Photos from the image-classification dataset "Datasets" in the GitHub repository imuhammadshadab/BS-Final-Year-Project. Its 4 classes are: diseased cotton leaf, diseased cotton plant, fresh cotton leaf, fresh cotton plant.

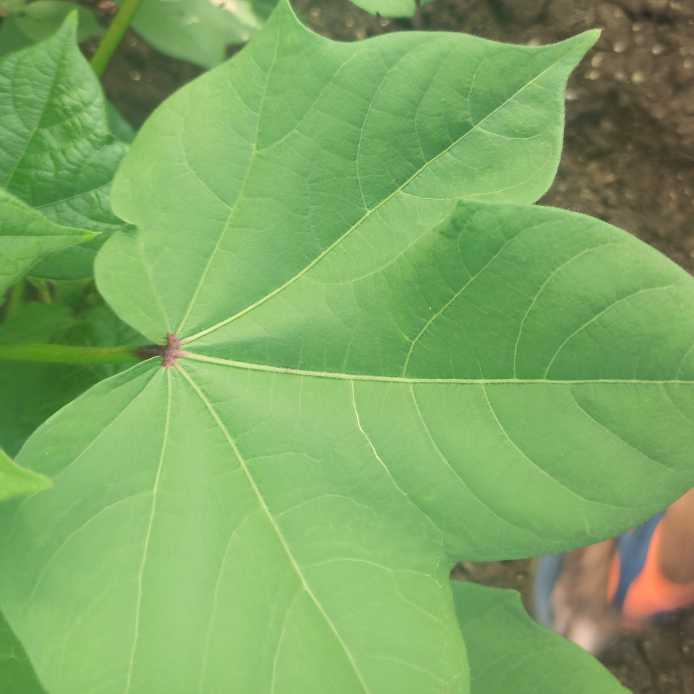
Label: fresh cotton leaf

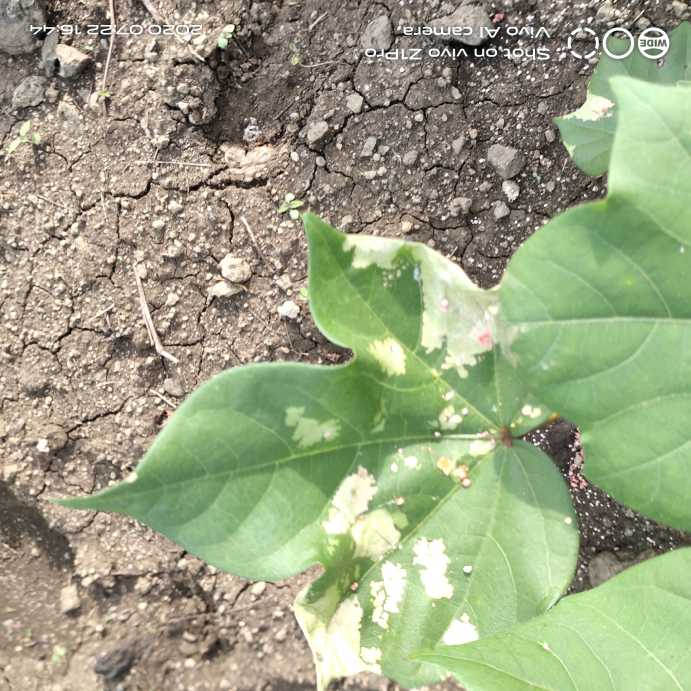
Label: diseased cotton leaf

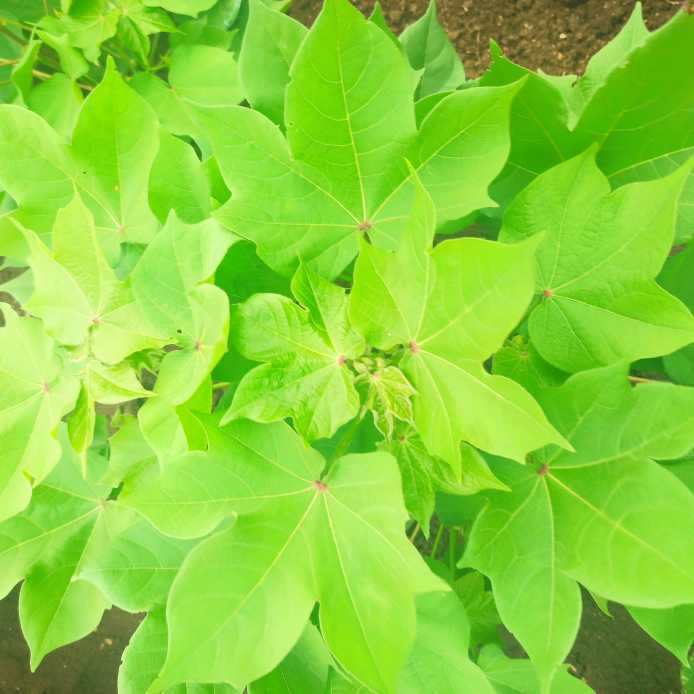
Label: fresh cotton plant

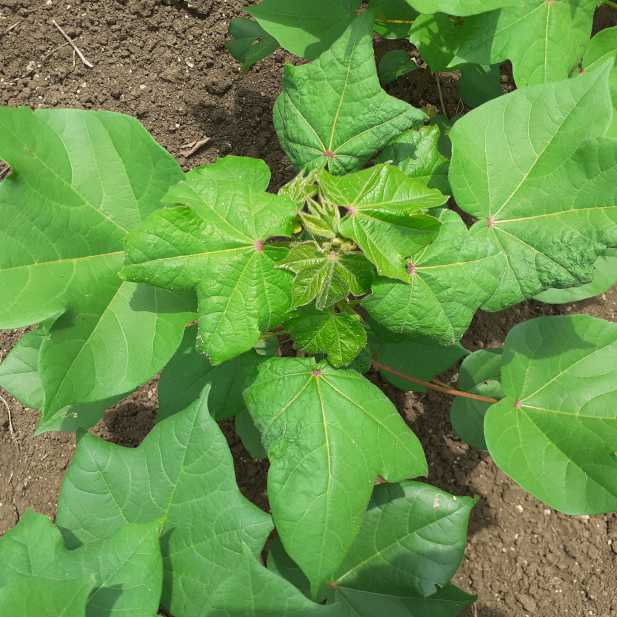
Label: diseased cotton plant

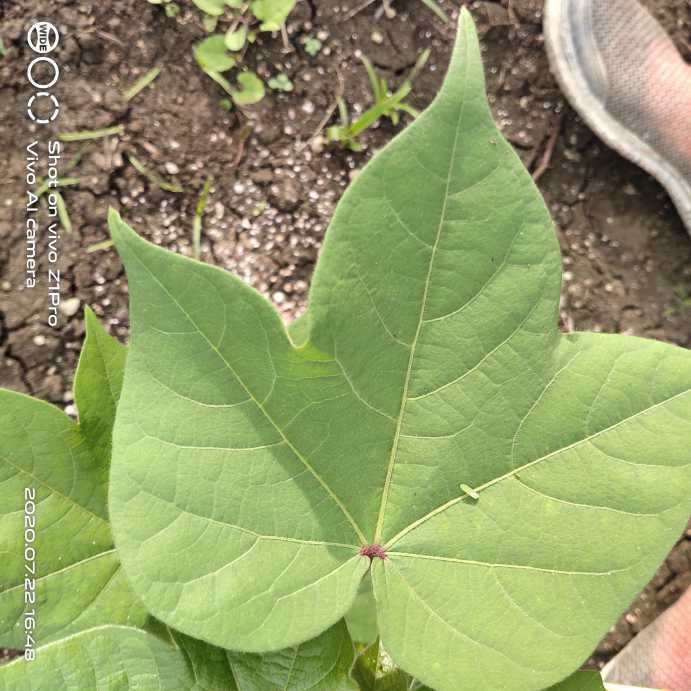
Label: fresh cotton leaf

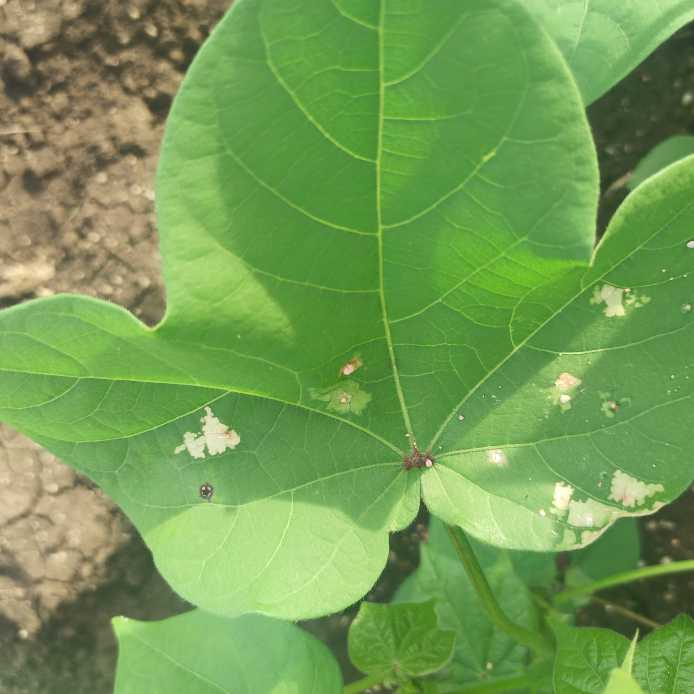
Label: diseased cotton leaf
